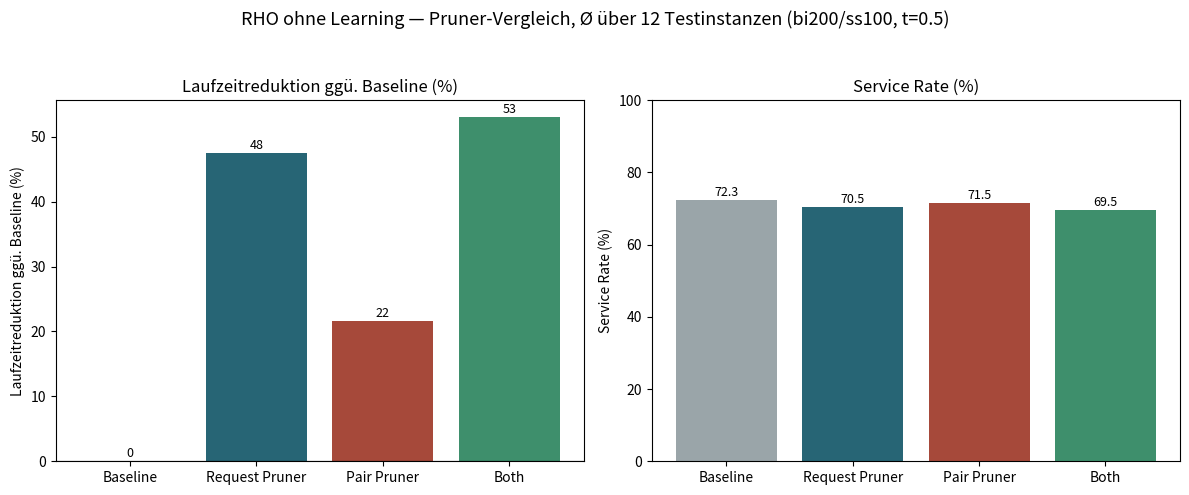

Recreate this plot in Python. (Note: this script raises an exception after producing the figure.)
"""
2026-07-16: quick matplotlib figure matching the reference chart style the
user pasted (two side-by-side bar panels: runtime reduction % vs baseline,
and service rate %) - but for THIS project's RHO-ohne-Learning pruner
comparison, averaged across all 12 test instances instead of per-instance
(explicit ask: "du musst jetzt nicht jede einzelne Instanz machen, der
Durchschnitt"). Source numbers are the same ones already saved in
outputs/pruner_comparison_summary/rho_no_learning_mode_offline_bi200_ss100_t0.5.csv.
"""
import matplotlib.pyplot as plt

RHO_DATA = {
    "lc108":  {"baseline": {"s": 51, "t": 53, "rt": 1.726}, "request": {"s": 50, "t": 53, "rt": 1.233}, "pair": {"s": 50, "t": 53, "rt": 1.324}, "both": {"s": 50, "t": 53, "rt": 1.301}},
    "lc109":  {"baseline": {"s": 48, "t": 53, "rt": 1.304}, "request": {"s": 49, "t": 53, "rt": 1.324}, "pair": {"s": 48, "t": 53, "rt": 1.164}, "both": {"s": 48, "t": 53, "rt": 1.169}},
    "lc207":  {"baseline": {"s": 46, "t": 51, "rt": 104.721}, "request": {"s": 49, "t": 51, "rt": 13.064}, "pair": {"s": 43, "t": 51, "rt": 34.257}, "both": {"s": 42, "t": 51, "rt": 7.546}},
    "lc208":  {"baseline": {"s": 49, "t": 51, "rt": 9.888}, "request": {"s": 48, "t": 51, "rt": 8.367}, "pair": {"s": 48, "t": 51, "rt": 5.983}, "both": {"s": 49, "t": 51, "rt": 6.874}},
    "lr111":  {"baseline": {"s": 36, "t": 54, "rt": 1.417}, "request": {"s": 36, "t": 54, "rt": 0.602}, "pair": {"s": 36, "t": 54, "rt": 0.908}, "both": {"s": 36, "t": 54, "rt": 0.507}},
    "lr112":  {"baseline": {"s": 35, "t": 53, "rt": 1.538}, "request": {"s": 32, "t": 53, "rt": 0.616}, "pair": {"s": 35, "t": 53, "rt": 1.147}, "both": {"s": 32, "t": 53, "rt": 0.483}},
    "lr210":  {"baseline": {"s": 29, "t": 51, "rt": 2.804}, "request": {"s": 27, "t": 51, "rt": 1.184}, "pair": {"s": 29, "t": 51, "rt": 3.264}, "both": {"s": 27, "t": 51, "rt": 1.021}},
    "lr211":  {"baseline": {"s": 26, "t": 50, "rt": 2.224}, "request": {"s": 24, "t": 50, "rt": 0.987}, "pair": {"s": 26, "t": 50, "rt": 2.034}, "both": {"s": 24, "t": 50, "rt": 1.080}},
    "lrc107": {"baseline": {"s": 39, "t": 53, "rt": 1.145}, "request": {"s": 36, "t": 53, "rt": 0.561}, "pair": {"s": 39, "t": 53, "rt": 0.877}, "both": {"s": 36, "t": 53, "rt": 0.417}},
    "lrc108": {"baseline": {"s": 38, "t": 52, "rt": 1.306}, "request": {"s": 33, "t": 52, "rt": 0.559}, "pair": {"s": 38, "t": 52, "rt": 1.090}, "both": {"s": 33, "t": 52, "rt": 0.445}},
    "lrc207": {"baseline": {"s": 27, "t": 51, "rt": 1.614}, "request": {"s": 26, "t": 51, "rt": 0.858}, "pair": {"s": 27, "t": 51, "rt": 1.487}, "both": {"s": 26, "t": 51, "rt": 0.763}},
    "lrc208": {"baseline": {"s": 27, "t": 51, "rt": 2.286}, "request": {"s": 30, "t": 51, "rt": 1.047}, "pair": {"s": 27, "t": 51, "rt": 1.911}, "both": {"s": 31, "t": 51, "rt": 1.204}},
}

VARIANTS = ["baseline", "request", "pair", "both"]
LABELS = {"baseline": "Baseline", "request": "Request Pruner", "pair": "Pair Pruner", "both": "Both"}
COLORS = {"baseline": "#9AA5A9", "request": "#276575", "pair": "#A6493A", "both": "#3E8F6C"}

instances = list(RHO_DATA.keys())

# service rate (%) per variant, averaged (simple mean of per-instance percentages)
avg_service_rate = {
    v: sum(RHO_DATA[i][v]["s"] / RHO_DATA[i][v]["t"] * 100 for i in instances) / len(instances)
    for v in VARIANTS
}

# runtime reduction vs. baseline (%) per instance, then averaged - matches the
# reference chart's left-panel metric, and avoids the lc207 baseline outlier
# (104.7s) dominating a plain average-of-seconds the way it would otherwise.
avg_runtime_reduction = {"baseline": 0.0}
for v in ["request", "pair", "both"]:
    reductions = [
        (RHO_DATA[i]["baseline"]["rt"] - RHO_DATA[i][v]["rt"]) / RHO_DATA[i]["baseline"]["rt"] * 100
        for i in instances
    ]
    avg_runtime_reduction[v] = sum(reductions) / len(reductions)

fig, axes = plt.subplots(1, 2, figsize=(12, 5))
fig.suptitle("RHO ohne Learning — Pruner-Vergleich, Ø über 12 Testinstanzen (bi200/ss100, t=0.5)", fontsize=13)

x = range(len(VARIANTS))
labels = [LABELS[v] for v in VARIANTS]
colors = [COLORS[v] for v in VARIANTS]

ax = axes[0]
vals = [avg_runtime_reduction[v] for v in VARIANTS]
bars = ax.bar(x, vals, color=colors)
ax.set_title("Laufzeitreduktion ggü. Baseline (%)")
ax.set_ylabel("Laufzeitreduktion ggü. Baseline (%)")
ax.set_xticks(list(x)); ax.set_xticklabels(labels)
ax.axhline(0, color="black", linewidth=0.8)
for b, v in zip(bars, vals):
    ax.annotate(f"{v:.0f}", (b.get_x() + b.get_width() / 2, b.get_height()),
                textcoords="offset points", xytext=(0, 3 if v >= 0 else -12), ha="center", fontsize=9)

ax = axes[1]
vals = [avg_service_rate[v] for v in VARIANTS]
bars = ax.bar(x, vals, color=colors)
ax.set_title("Service Rate (%)")
ax.set_ylabel("Service Rate (%)")
ax.set_ylim(0, 100)
ax.set_xticks(list(x)); ax.set_xticklabels(labels)
for b, v in zip(bars, vals):
    ax.annotate(f"{v:.1f}", (b.get_x() + b.get_width() / 2, b.get_height()),
                textcoords="offset points", xytext=(0, 3), ha="center", fontsize=9)

fig.tight_layout(rect=[0, 0, 1, 0.94])
out_path = "outputs/pruner_comparison_summary/fig_rho_avg_runtime_service_rate.png"
fig.savefig(out_path, dpi=150)
print(f"saved {out_path}")
print("avg_service_rate:", {k: round(v, 2) for k, v in avg_service_rate.items()})
print("avg_runtime_reduction:", {k: round(v, 2) for k, v in avg_runtime_reduction.items()})
